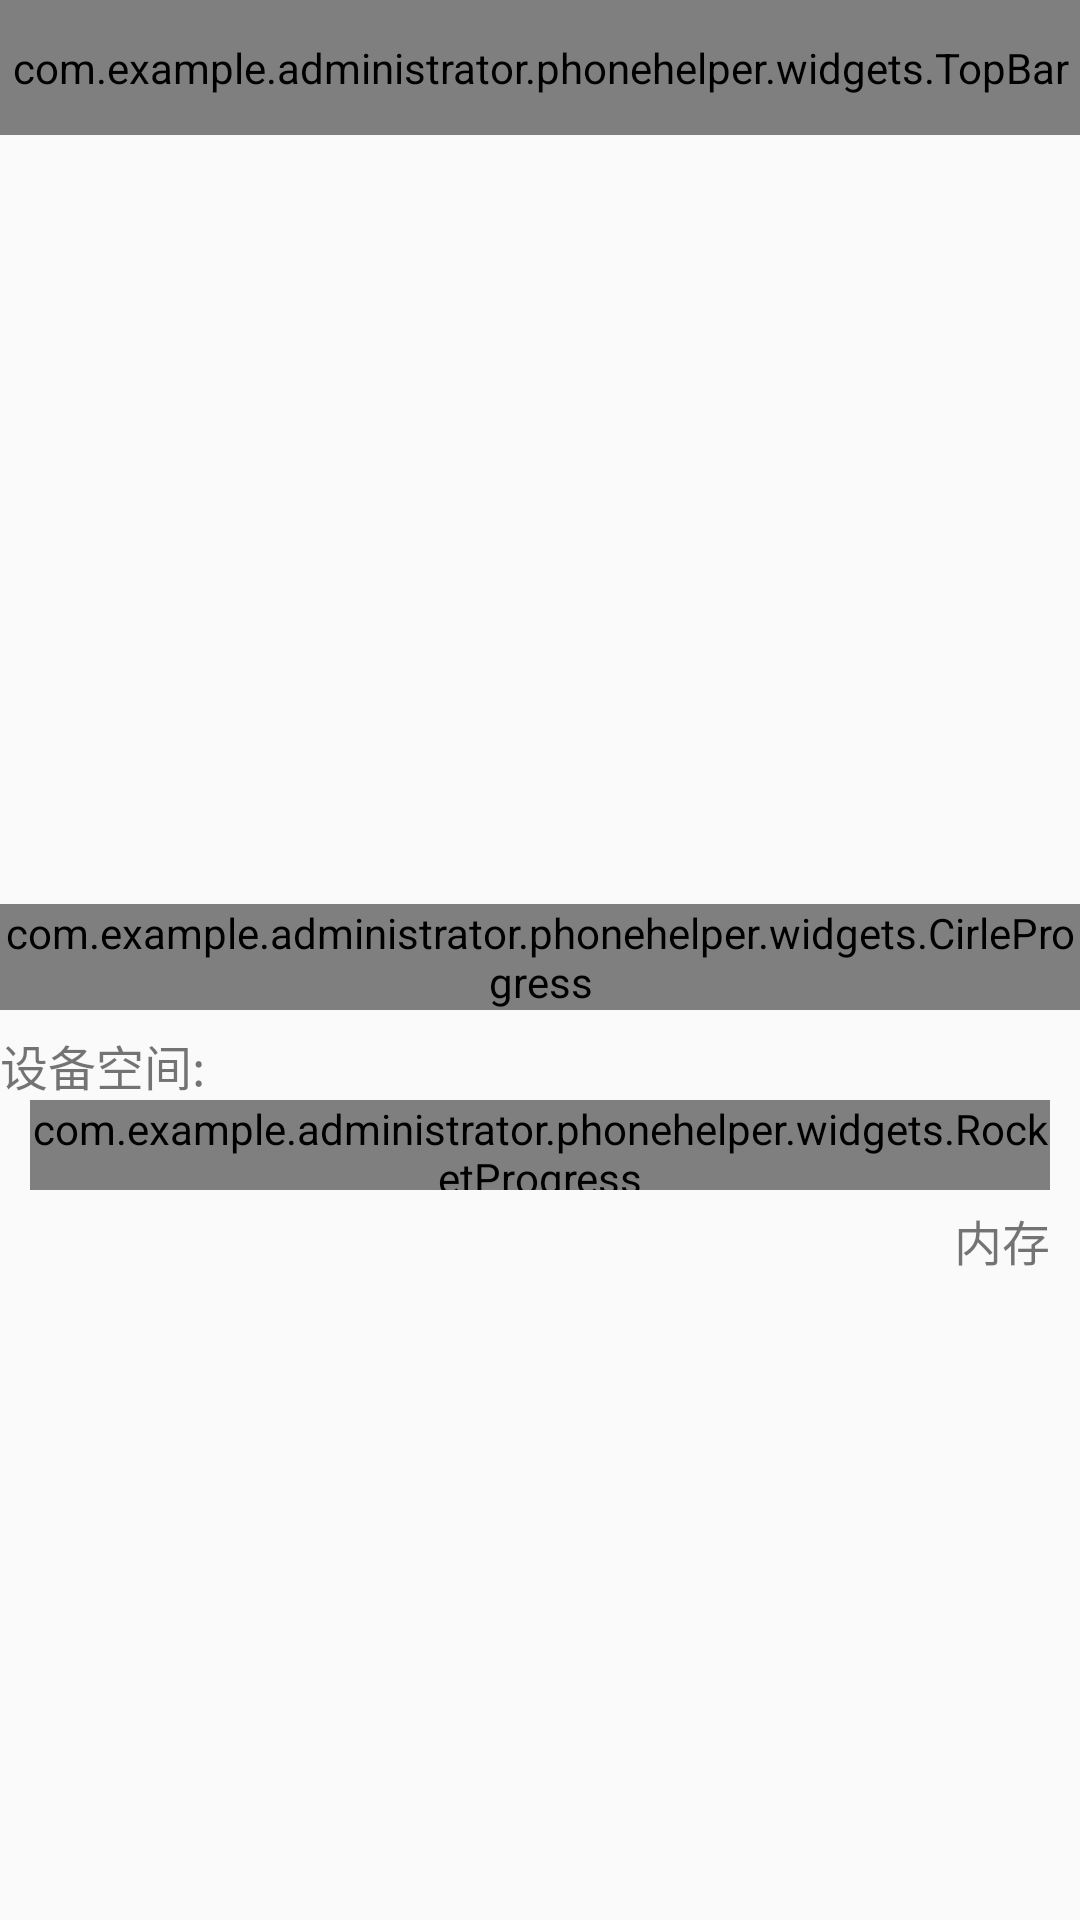

Produce the Android XML layout that renders to this screen, including the resource entries it uses.
<!-- AndroidManifest.xml: application theme AppTheme -->
<!-- res/layout/activity_soft_manager.xml -->
<?xml version="1.0" encoding="utf-8"?>
<RelativeLayout xmlns:android="http://schemas.android.com/apk/res/android"
    xmlns:tools="http://schemas.android.com/tools"
    xmlns:custom="http://schemas.android.com/apk/res-auto"
    android:layout_width="match_parent"
    android:layout_height="match_parent"
    tools:context="com.example.administrator.phonehelper.activitys.SoftManagerActivity">
    <com.example.administrator.phonehelper.widgets.TopBar
        android:id="@+id/top_header"
        android:layout_width="match_parent"
        android:layout_height="45dp"
        custom:leftTextColor="#FFFFFF"
        custom:leftBackground="@mipmap/btn_homeasup_default"
        custom:titleTextSize="8dp"
        custom:titleTextColor="#000000"
        custom:toptitle="@string/SoftManagerTitle">
    </com.example.administrator.phonehelper.widgets.TopBar>
    <RelativeLayout
        android:layout_width="match_parent"
        android:layout_height="match_parent"
        android:layout_below="@+id/top_header"
        android:layout_above="@+id/lv_softManager">
        <com.example.administrator.phonehelper.widgets.CirleProgress
           android:id="@+id/cp_view"
            android:layout_width="wrap_content"
            android:layout_height="wrap_content"
            android:layout_centerInParent="true"
            android:layout_above="@+id/soft_progress"
            android:layout_marginBottom="30dp"/>
        <TextView
            android:layout_width="match_parent"
            android:layout_height="wrap_content"
            android:textSize="16sp"
            android:text="设备空间:"
            android:layout_above="@+id/soft_progress"/>
        <com.example.administrator.phonehelper.widgets.RocketProgress
            android:id="@+id/soft_progress"
            android:layout_width="match_parent"
            android:layout_height="30dp"
            android:layout_marginLeft="10dp"
            android:layout_marginRight="10dp"
            style="@android:style/Widget.ProgressBar.Horizontal"
            android:progressDrawable="@drawable/rocket_progressbar_style"
            android:layout_marginBottom="5dp"
            android:layout_above="@+id/tv_memory"
            />
        <TextView
            android:id="@+id/tv_memory"
            android:layout_width="match_parent"
            android:layout_height="wrap_content"
            android:textSize="16sp"
            android:gravity="right"
           android:layout_marginRight="10dp"
            android:layout_alignParentBottom="true"
            android:text="内存"/>
    </RelativeLayout>


    <ListView
        android:id="@+id/lv_softManager"
        android:layout_width="match_parent"
        android:layout_height="215dp"
        android:layout_alignParentBottom="true">
    </ListView>
</RelativeLayout>
<!-- resources referenced by this layout -->
<resources>
  <!-- drawable rocket_progressbar_style (drawable) -->
  <?xml version="1.0" encoding="utf-8"?>
  <layer-list xmlns:android="http://schemas.android.com/apk/res/android">
      <item android:id= "@android:id/background">
          <shape>
              <corners android:radius="10dp"/>
              <solid android:color="@color/cornflowerblue"/>
          </shape>
      </item>
      <item android:id="@android:id/progress">
          <clip>
              <shape>
                  <corners android:radius="10dp"/>
                  <solid android:color="@color/aquamarine"/>
              </shape>
          </clip>
      </item>
  </layer-list>
  <string name="SoftManagerTitle">软件管理界面</string>
  <style name="AppTheme" parent="Theme.AppCompat.Light.DarkActionBar">
          
          <item name="colorPrimary">@color/colorPrimary</item>
          <item name="colorPrimaryDark">@color/colorPrimaryDark</item>
          <item name="colorAccent">@color/colorAccent</item>
      </style>
  <!-- not gathered from this repository: default colours our renderer supplied (Android Studio template values) -->
  <color name="colorPrimary">#FF6200EE</color>
  <color name="colorPrimaryDark">#FF3700B3</color>
  <color name="colorAccent">#FF03DAC5</color>
</resources>
